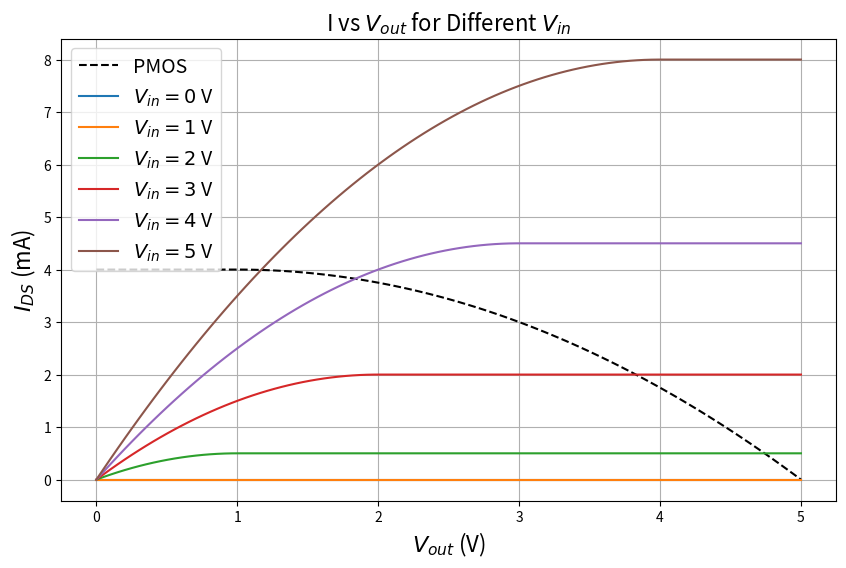

Reproduce this figure in Python.
"""
MOSFET VI Calculator
"""
import numpy as np
import matplotlib.pyplot as plt


def mos_current(V_GS, V_DS, V_th: float, k: float):
    """
    Args:
        V_GS: Gate-source voltage(s). Can be a single value or an array.
        V_DS: Drain-source voltage(s). Must match the shape of V_GS.
        V_th: Threshold voltage.
        k: Transconductance parameter.

    Returns:
        np.array: Calculated drain-source current(s) I_DS
    """
    I_DS = np.zeros_like(V_GS)
    triode_mode = (V_GS >= V_th) & (V_DS < V_GS - V_th)
    saturation_mode = (V_GS >= V_th) & (V_DS >= V_GS - V_th)

    I_DS[triode_mode] = k * ((V_GS[triode_mode] - V_th) * V_DS[triode_mode] - 0.5 * V_DS[triode_mode]**2)
    I_DS[saturation_mode] = 0.5 * k * (V_GS[saturation_mode] - V_th)**2

    return I_DS


def HW5_Q1():
    V_dd = 5
    V_ss = 0
    count = 100
    V_out = np.linspace(V_ss, V_dd, count)
    V_in_values = range(0, 6)

    # Parameters
    V_th = 1.0  # Threshold voltage
    k_n = 1.0   # NMOS Transconductance parameter
    k_p = 0.5   # PMOS Transconductance parameter

    plt.figure(figsize=(10, 6))

    # Plot PMOS curve
    V_SG = 5
    V_SD = 5 - V_out
    I_SD = mos_current(np.full_like(V_out, V_SG), V_SD, V_th, k_p)
    plt.plot(V_out, I_SD, label="PMOS", linestyle="--", color="black")

    # Plot NMOS curves for varying V_in values
    for V_in in V_in_values:
        V_GS = np.full_like(V_out, V_in)
        V_DS = V_out
        I_DS = mos_current(V_GS, V_DS, V_th, k_n)
        plt.plot(V_out, I_DS, label=rf"$V_{{in}} = {V_in}$ V")

    plt.xlabel(r"$V_{out}$ (V)", fontsize=16)
    plt.ylabel(r"$I_{DS}$ (mA)", fontsize=16)
    plt.title(r"I vs $V_{out}$ for Different $V_{in}$", fontsize=16)
    plt.legend(fontsize=14)
    plt.grid(True)

    plt.show()

def Quiz4_Q2():
    V_dd = 5
    V_ss = 0
    count = 100
    k_n = 1
    V_th = 1

    V_in = np.linspace(V_ss, V_dd, count)
    V_SG = V_dd - V_in
    V_SD = V_dd - I_SD
    plt.plot(V_out, V_out / 5.0, label=r"$V_{{out}} = I_{DS} * 5$ V")

    V_in_values = range(0, 6)
    for V_in in range(0, 6):
        V_GS = V_in - V_out
        V_DS = 5 - V_out
        I_DS = mos_current(np.full_like(V_out, V_GS), V_DS, V_th, k_n)
        plt.plot(V_out, I_DS, label=rf"$V_{{in}} = {V_in}$ V")

    plt.xlabel(r"$V_{out}$ (V)", fontsize=16)
    plt.ylabel(r"$I_{DS}$ (mA)", fontsize=16)
    plt.title(r"I vs $V_{out}$ for Different $V_{in}$", fontsize=16)
    plt.legend(fontsize=14)
    plt.grid(True)

    plt.show()

if __name__ == '__main__':
    HW5_Q1()
